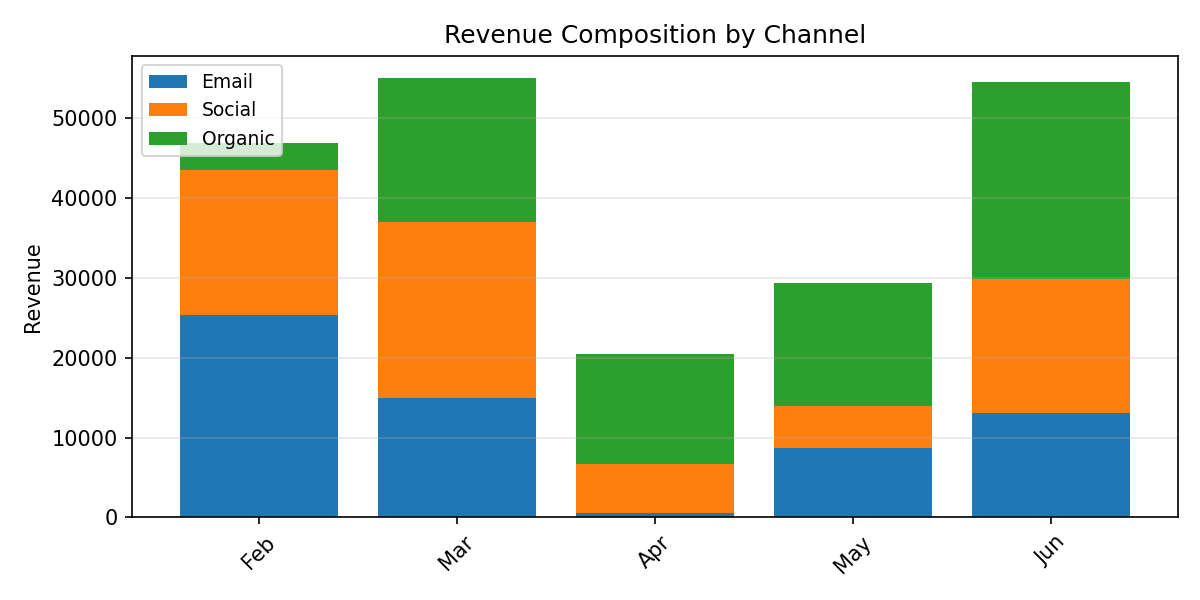

Source data for this figure (header and first rows):
Period, Email, Social, Organic, Total
Feb, 25330, 18189, 3346, 46866
Mar, 14972, 22026, 18065, 55063
Apr, 580.9, 6108, 13743, 20432
May, 8658, 5312, 15456, 29426
Jun, 13093, 16812, 24714, 54619
